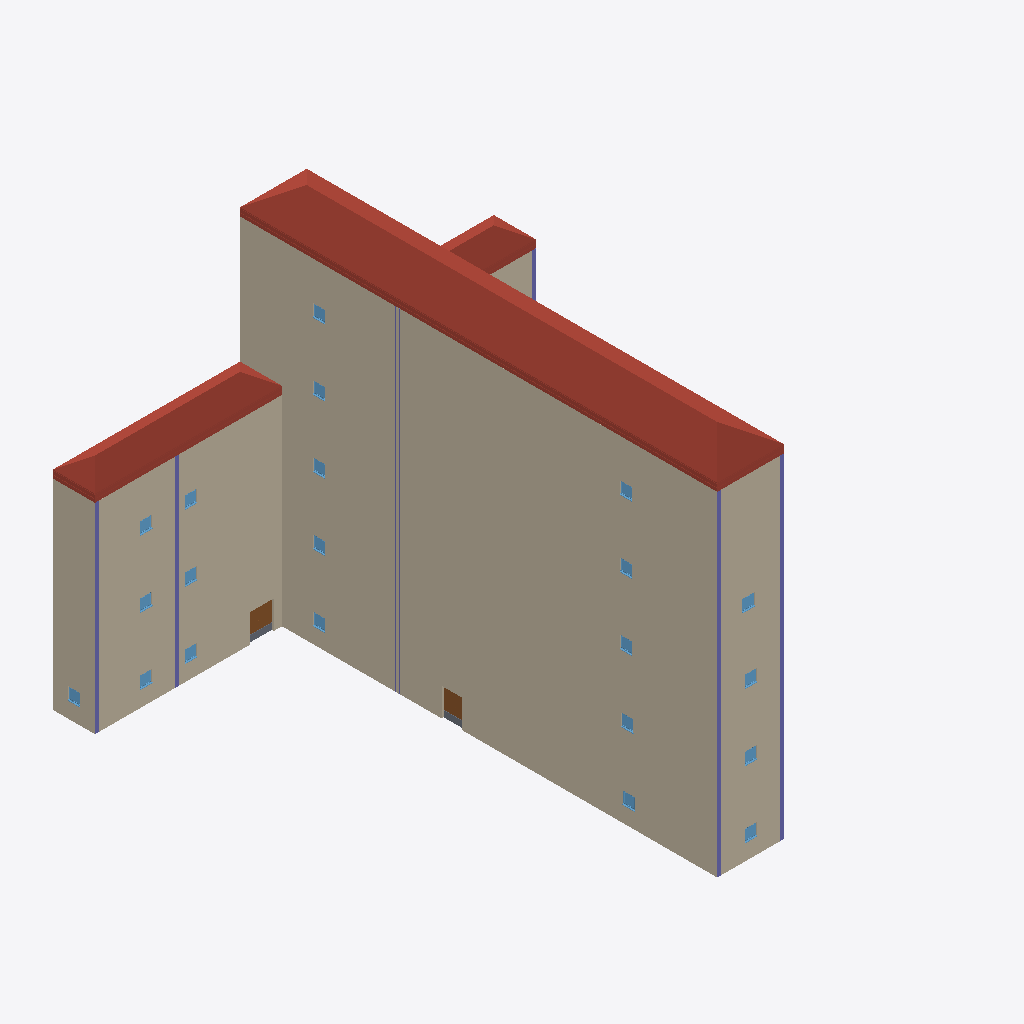
Isometric view of an IFC building model (IFC-SPF (STEP), schema IFC4, length unit millimetre), seen from the south-west, elements coloured by IFC class (only those large enough to see are counted): 21 windows (light blue), 6 walls (beige), 6 columns (violet), 3 roofs (red-brown), 2 doors (brown), 2 slabs (grey).
Extent 33.1 m × 35.8 m × 27.0 m (x, y, z). Storeys (6): Level 0 at 0.00 m; Level 1 at 5.00 m; Level 2 at 10.00 m; Level 3 at 15.00 m; Level 4 at 20.00 m; Level 5 at 25.00 m. Elements (451): 155 IfcFurniture, 92 IfcWindow, 48 IfcWall, 40 IfcBuildingElementProxy, 34 IfcDoor, 21 IfcBeam, 20 IfcFlowTerminal, 18 IfcColumn, 9 IfcStair, 8 IfcSlab, 3 IfcRailing, 3 IfcRoof.

HEADER;
FILE_DESCRIPTION(('Redacted'),'2;1');
FILE_NAME('19','2025-06-13T21:55:46+01:00',('User_19'),('Organization_19'),'Redacted','Redacted','Authorized_19');
FILE_SCHEMA(('IFC4'));
ENDSEC;
DATA;
#27=IFCPROJECT('1wJ2G6Wu12MBO87dVHdBP6',#18,'Project_19','Redacted','AnonymizedSubmission','Anonymous Project 19','Project Status',(#22),#55256);
#58=IFCSITE('1wJ2G6Wu12MBO87dVHdBP4',#18,'Default',$,$,#57,$,$,.ELEMENT.,(51,30,23,112487),(0,-7,-37,-956022),0.0,$,$);
#32=IFCBUILDING('1wJ2G6Wu12MBO87dVHdBP7',#18,'Building_19',$,$,#30,$,'Building_19',.ELEMENT.,$,$,#31);
#35=IFCBUILDINGSTOREY('3Zu5Bv0LOHrPC10026FoQQ',#18,'Level 0',$,'Level:Circle Head - Project Datum',#34,$,'Level 0',.ELEMENT.,0.0);
#39=IFCBUILDINGSTOREY('15Z0v90RiHrPC20026FoKR',#18,'Level 1',$,'Level:Circle Head - Project Datum',#38,$,'Level 1',.ELEMENT.,5000.0);
#43=IFCBUILDINGSTOREY('0Og2WVOib9HfHYIMOjyHlw',#18,'Level 2',$,'Level:Circle Head - Project Datum',#42,$,'Level 2',.ELEMENT.,10000.0);
#47=IFCBUILDINGSTOREY('0Og2WVOib9HfHYIMOjyHml',#18,'Level 3',$,'Level:Circle Head - Project Datum',#46,$,'Level 3',.ELEMENT.,15000.0);
#51=IFCBUILDINGSTOREY('0Og2WVOib9HfHYIMOjyH3W',#18,'Level 4',$,'Level:Circle Head - Project Datum',#50,$,'Level 4',.ELEMENT.,20000.0);
#55=IFCBUILDINGSTOREY('0Og2WVOib9HfHYIMOjyHFq',#18,'Level 5',$,'Level:Circle Head - Project Datum',#54,$,'Level 5',.ELEMENT.,25000.0);
#356=IFCWALL('0Og2WVOib9HfHYIMOjyHQ4',#18,'Basic Wall:Wall-Ext_102Bwk-75Ins-100LBlk-12P:319271',$,'Basic Wall:Wall-Ext_102Bwk-75Ins-100LBlk-12P',#221,#355,'319271',.NOTDEFINED.);
#37046=IFCROOF('1tNuVx8mn4I9sD5OyMHXPI',#18,'Basic Roof:Roof_Pitched-50SS-220Ins-20MPan-225Purl:350129',$,'Basic Roof:Roof_Pitched-50SS-220Ins-20MPan-225Purl',#36789,$,'350129',.NOTDEFINED.);
#1617=IFCWALL('3SbEK_yD98bBqIXWwVnOfN',#18,'Basic Wall:Wall-Ext_102Bwk-75Ins-100LBlk-12P:326381',$,'Basic Wall:Wall-Ext_102Bwk-75Ins-100LBlk-12P',#1526,#1616,'326381',.NOTDEFINED.);
#995=IFCWALL('0Og2WVOib9HfHYIMOjyIpu',#18,'Basic Wall:Wall-Ext_102Bwk-75Ins-100LBlk-12P:320859',$,'Basic Wall:Wall-Ext_102Bwk-75Ins-100LBlk-12P',#920,#994,'320859',.NOTDEFINED.);
#37351=IFCROOF('1tNuVx8mn4I9sD5OyMHXO$',#18,'Basic Roof:Roof_Pitched-50SS-220Ins-20MPan-225Purl:350172',$,'Basic Roof:Roof_Pitched-50SS-220Ins-20MPan-225Purl',#37121,$,'350172',.NOTDEFINED.);
#1508=IFCWALL('3SbEK_yD98bBqIXWwVnOLY',#18,'Basic Wall:Wall-Ext_102Bwk-75Ins-100LBlk-12P:325080',$,'Basic Wall:Wall-Ext_102Bwk-75Ins-100LBlk-12P',#1457,#1507,'325080',.NOTDEFINED.);
#37652=IFCROOF('1tNuVx8mn4I9sD5OyMHXdg',#18,'Basic Roof:Roof_Pitched-50SS-220Ins-20MPan-225Purl:350217',$,'Basic Roof:Roof_Pitched-50SS-220Ins-20MPan-225Purl',#37422,$,'350217',.NOTDEFINED.);
#43678=IFCCOLUMN('3vwQwAP$TDAxDEF4mBXjn2',#18,'UC-Universal Columns-Column:UC305x305x97:386389',$,'UC-Universal Columns-Column:UC305x305x97',#43677,#43674,'386389',.COLUMN.);
#43699=IFCCOLUMN('3vwQwAP$TDAxDEF4mBXjnp',#18,'UC-Universal Columns-Column:UC305x305x97:386404',$,'UC-Universal Columns-Column:UC305x305x97',#43698,#43695,'386404',.COLUMN.);
#1306=IFCWALL('0Og2WVOib9HfHYIMOjyIBV',#18,'Basic Wall:Wall-Ext_102Bwk-75Ins-100LBlk-12P:322428',$,'Basic Wall:Wall-Ext_102Bwk-75Ins-100LBlk-12P',#1215,#1305,'322428',.NOTDEFINED.);
#43392=IFCCOLUMN('00yvDI1aP4JgzJDApMiuqk',#18,'UC-Universal Columns-Column:UC305x305x97:384742',$,'UC-Universal Columns-Column:UC305x305x97',#43391,#43388,'384742',.COLUMN.);
#43326=IFCCOLUMN('00yvDI1aP4JgzJDApMiuWe',#18,'UC-Universal Columns-Column:UC305x305x97:383968',$,'UC-Universal Columns-Column:UC305x305x97',#43325,#43322,'383968',.COLUMN.);
#43594=IFCCOLUMN('3vwQwAP$TDAxDEF4mBXjtf',#18,'UC-Universal Columns-Column:UC305x305x97:386302',$,'UC-Universal Columns-Column:UC305x305x97',#43593,#43590,'386302',.COLUMN.);
#3779=IFCDOOR('0oncy4Pmb1Kx59xbWoWoGC',#18,'Doors_ExtDbl_Flush:1810x2110mm:331277',$,'Doors_ExtDbl_Flush:1810x2110mm',#54530,#3775,'331277',2110.0,1810.0,.DOOR.,.DOUBLE_DOOR_SINGLE_SWING.,$);
#28925=IFCDOOR('128ZnVYfDA9B_WkNqImV3O',#18,'Doors_ExtDbl_Flush:1510x2110mm:347471',$,'Doors_ExtDbl_Flush:1510x2110mm',#52747,#28921,'347471',2110.0,1510.0,.DOOR.,.DOUBLE_DOOR_SINGLE_SWING.,$);
#1439=IFCWALL('3SbEK_yD98bBqIXWwVnOC_',#18,'Basic Wall:Wall-Ext_102Bwk-75Ins-100LBlk-12P:324484',$,'Basic Wall:Wall-Ext_102Bwk-75Ins-100LBlk-12P',#1324,#1438,'324484',.NOTDEFINED.);
#43510=IFCCOLUMN('00yvDI1aP4JgzJDApMiupl',#18,'UC-Universal Columns-Column:UC305x305x97:384807',$,'UC-Universal Columns-Column:UC305x305x97',#43509,#43506,'384807',.COLUMN.);
#41046=IFCWINDOW('0Fvzt4SyfFDuHtFDFbG9k2',#18,'Windows_Sgl_Plain:isexternal:362319',$,'Windows_Sgl_Plain:isexternal',#52787,#41042,'362319',910.000000000001,910.000000000001,.WINDOW.,.NOTDEFINED.,$);
#42376=IFCWINDOW('0Fvzt4SyfFDuHtFDFbGDsj',#18,'Windows_Sgl_Plain:isexternal:377184',$,'Windows_Sgl_Plain:isexternal',#53968,#42372,'377184',910.000000000001,910.000000000001,.WINDOW.,.NOTDEFINED.,$);
#1762=IFCSLAB('0oncy4Pmb1Kx59xbWoWjIr',#18,'Floor:Floor-Grnd-Susp_65Scr-80Ins-100Blk-75PC:327348',$,'Floor:Floor-Grnd-Susp_65Scr-80Ins-100Blk-75PC',#1760,#1761,'327348',.FLOOR.);
#41103=IFCWINDOW('0Fvzt4SyfFDuHtFDFbG9RW',#18,'Windows_Sgl_Plain:isexternal:363053',$,'Windows_Sgl_Plain:isexternal',#54590,#41099,'363053',910.000000000002,910.000000000001,.WINDOW.,.NOTDEFINED.,$);
#41141=IFCWINDOW('0Fvzt4SyfFDuHtFDFbG93G',#18,'Windows_Sgl_Plain:isexternal:363549',$,'Windows_Sgl_Plain:isexternal',#54630,#41137,'363549',910.000000000001,910.000000000001,.WINDOW.,.NOTDEFINED.,$);
#42186=IFCWINDOW('0Fvzt4SyfFDuHtFDFbGAn9',#18,'Windows_Sgl_Plain:isexternal:372868',$,'Windows_Sgl_Plain:isexternal',#52827,#42182,'372868',910.000000000002,910.000000000001,.WINDOW.,.NOTDEFINED.,$);
#42300=IFCWINDOW('0Fvzt4SyfFDuHtFDFbGAH1',#18,'Windows_Sgl_Plain:isexternal:374924',$,'Windows_Sgl_Plain:isexternal',#52927,#42296,'374924',910.000000000001,910.000000000001,.WINDOW.,.NOTDEFINED.,$);
#40555=IFCWINDOW('0Fvzt4SyfFDuHtFDFbG6TD',#18,'Windows_Sgl_Plain:isexternal:359296',$,'Windows_Sgl_Plain:isexternal',#54550,#40551,'359296',910.000000000001,910.000000000001,.WINDOW.,.NOTDEFINED.,$);
#41065=IFCWINDOW('0Fvzt4SyfFDuHtFDFbG9i2',#18,'Windows_Sgl_Plain:isexternal:362447',$,'Windows_Sgl_Plain:isexternal',#53908,#41061,'362447',910.000000000001,910.000000000001,.WINDOW.,.NOTDEFINED.,$);
#42167=IFCWINDOW('0Fvzt4SyfFDuHtFDFbGBCD',#18,'Windows_Sgl_Plain:isexternal:372672',$,'Windows_Sgl_Plain:isexternal',#52807,#42163,'372672',910.000000000002,910.000000000001,.WINDOW.,.NOTDEFINED.,$);
#42224=IFCWINDOW('0Fvzt4SyfFDuHtFDFbGAw5',#18,'Windows_Sgl_Plain:isexternal:373320',$,'Windows_Sgl_Plain:isexternal',#52867,#42220,'373320',910.000000000001,910.000000000001,.WINDOW.,.NOTDEFINED.,$);
#42319=IFCWINDOW('0Fvzt4SyfFDuHtFDFbGASf',#18,'Windows_Sgl_Plain:isexternal:375780',$,'Windows_Sgl_Plain:isexternal',#52947,#42315,'375780',910.000000000001,910.000000000001,.WINDOW.,.NOTDEFINED.,$);
#42338=IFCWINDOW('0Fvzt4SyfFDuHtFDFbGAAd',#18,'Windows_Sgl_Plain:isexternal:376426',$,'Windows_Sgl_Plain:isexternal',#53928,#42334,'376426',910.000000000002,910.000000000001,.WINDOW.,.NOTDEFINED.,$);
#40531=IFCWINDOW('0Fvzt4SyfFDuHtFDFbG6ia',#18,'Windows_Sgl_Plain:isexternal:358377',$,'Windows_Sgl_Plain:isexternal',#54509,#40527,'358377',910.000000000001,910.000000000001,.WINDOW.,.NOTDEFINED.,$);
#40574=IFCWINDOW('0Fvzt4SyfFDuHtFDFbG631',#18,'Windows_Sgl_Plain:isexternal:359436',$,'Windows_Sgl_Plain:isexternal',#54570,#40570,'359436',910.000000000001,910.000000000001,.WINDOW.,.NOTDEFINED.,$);
#40951=IFCWINDOW('0Fvzt4SyfFDuHtFDFbG9ZY',#18,'Windows_Sgl_Plain:isexternal:361519',$,'Windows_Sgl_Plain:isexternal',#52767,#40947,'361519',910.000000000001,910.000000000001,.WINDOW.,.NOTDEFINED.,$);
#41122=IFCWINDOW('0Fvzt4SyfFDuHtFDFbG9Ta',#18,'Windows_Sgl_Plain:isexternal:363433',$,'Windows_Sgl_Plain:isexternal',#54610,#41118,'363433',910.000000000002,910.000000000001,.WINDOW.,.NOTDEFINED.,$);
#41160=IFCWINDOW('0Fvzt4SyfFDuHtFDFbG90W',#18,'Windows_Sgl_Plain:isexternal:363757',$,'Windows_Sgl_Plain:isexternal',#54650,#41156,'363757',910.000000000001,910.000000000001,.WINDOW.,.NOTDEFINED.,$);
#42205=IFCWINDOW('0Fvzt4SyfFDuHtFDFbGAqD',#18,'Windows_Sgl_Plain:isexternal:373184',$,'Windows_Sgl_Plain:isexternal',#52847,#42201,'373184',910.000000000001,910.000000000001,.WINDOW.,.NOTDEFINED.,$);
#42243=IFCWINDOW('0Fvzt4SyfFDuHtFDFbGA$f',#18,'Windows_Sgl_Plain:isexternal:373540',$,'Windows_Sgl_Plain:isexternal',#52887,#42239,'373540',910.000000000001,910.000000000001,.WINDOW.,.NOTDEFINED.,$);
#42262=IFCWINDOW('0Fvzt4SyfFDuHtFDFbGAYn',#18,'Windows_Sgl_Plain:isexternal:373884',$,'Windows_Sgl_Plain:isexternal',#52907,#42258,'373884',910.000000000001,910.000000000001,.WINDOW.,.NOTDEFINED.,$);
#42357=IFCWINDOW('0Fvzt4SyfFDuHtFDFbGDmv',#18,'Windows_Sgl_Plain:isexternal:377076',$,'Windows_Sgl_Plain:isexternal',#53948,#42353,'377076',910.000000000001,910.000000000001,.WINDOW.,.NOTDEFINED.,$);
#1645=IFCSLAB('3SbEK_yD98bBqIXWwVnOut',#18,'Floor:Floor-Grnd-Susp_65Scr-80Ins-100Blk-75PC:327309',$,'Floor:Floor-Grnd-Susp_65Scr-80Ins-100Blk-75PC',#1634,#1644,'327309',.FLOOR.);
ENDSEC;
